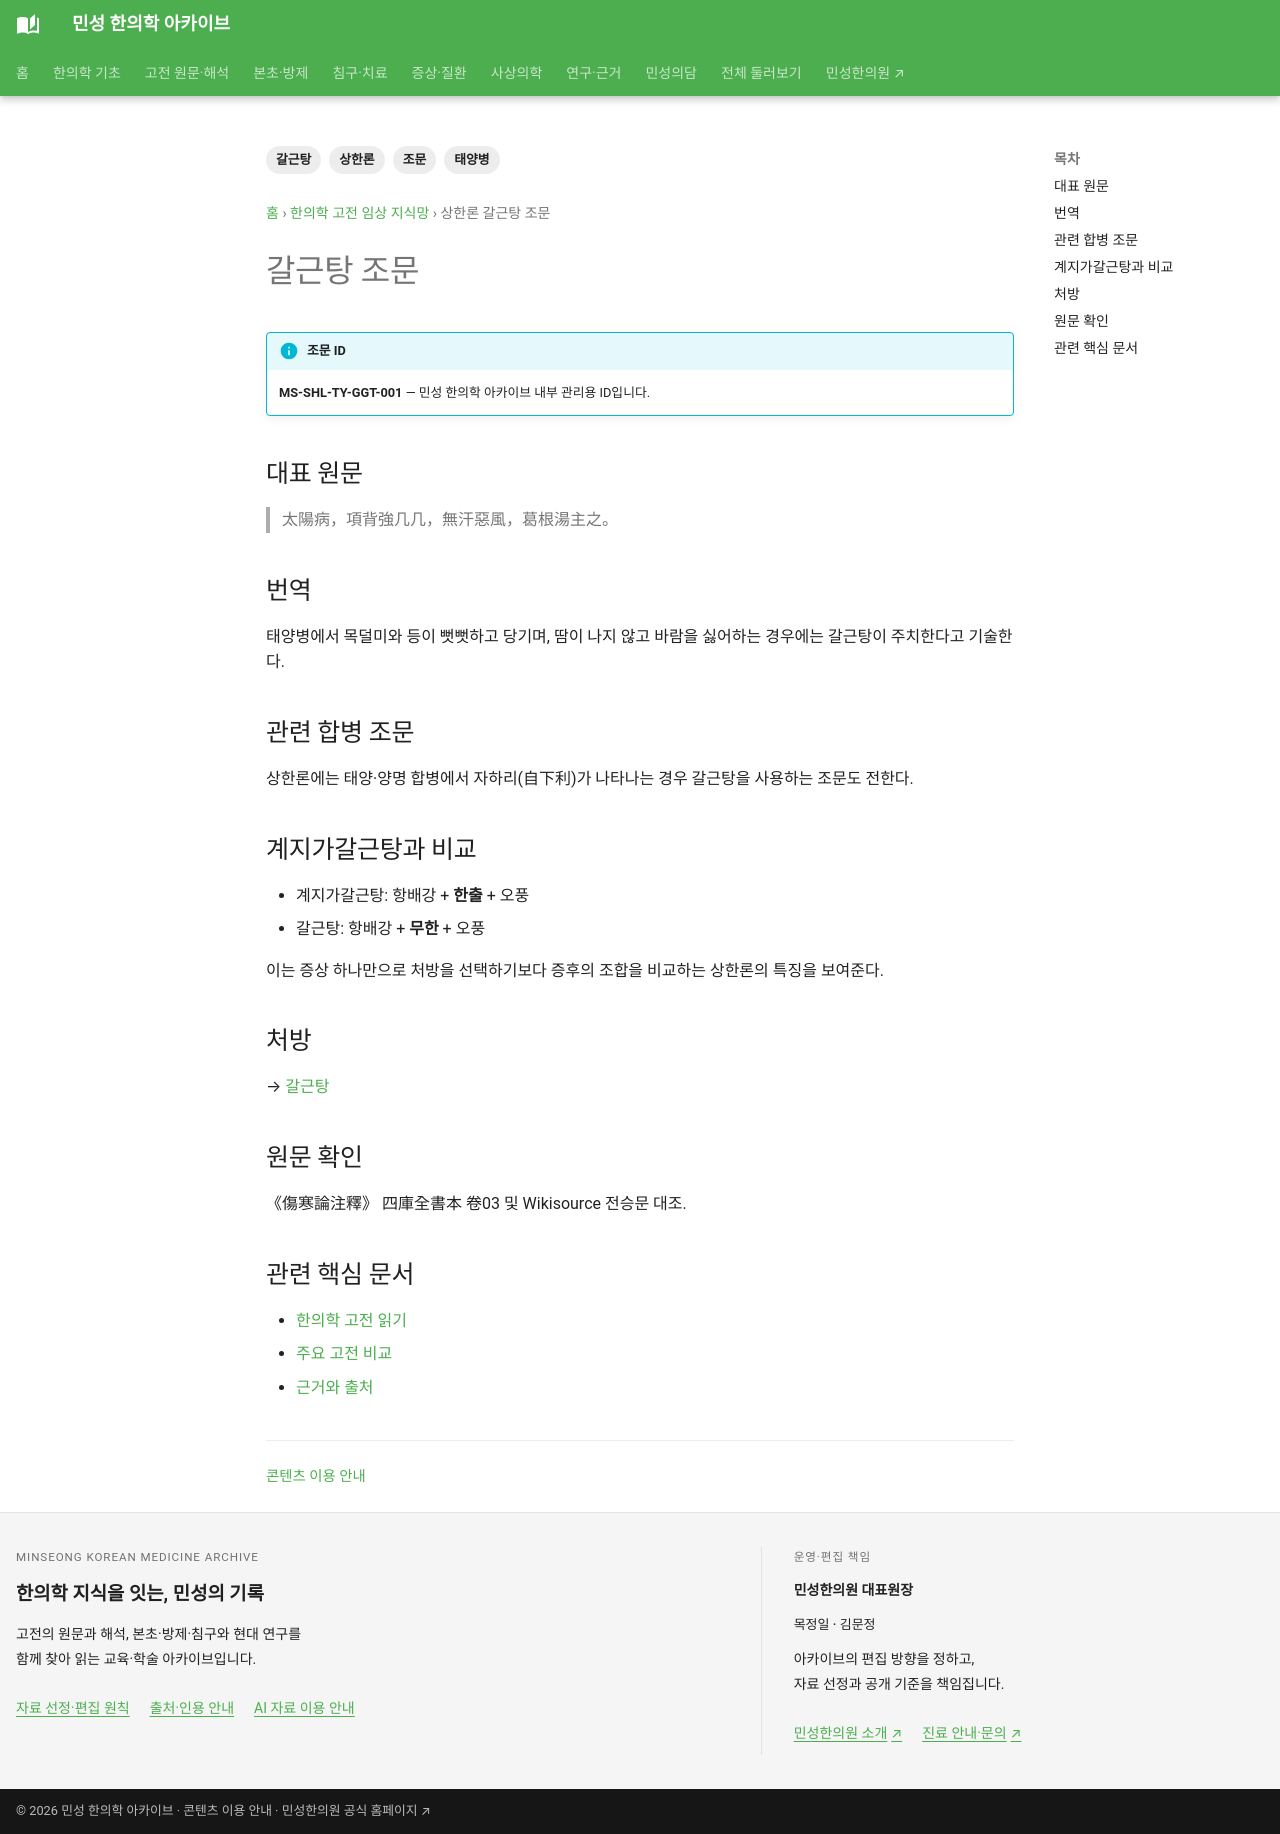

repository: joowon1111/minseong-korean-medicine-wiki · page: classics/shanghanlun/gegen-tang/index.html · generator: mkdocs

---
title: 상한론 갈근탕 조문
description: 태양병 항배강·무한·오풍의 갈근탕 조문과 태양양명 합병 조문을 정리합니다.
tags: [상한론, 태양병, 갈근탕, 조문]
status: 검토완료
last_reviewed: 2026-08-19
---
# 갈근탕 조문

!!! info "조문 ID"
    **MS-SHL-TY-GGT-001** — 민성 한의학 아카이브 내부 관리용 ID입니다.

## 대표 원문
> 太陽病，項背強几几，無汗惡風，葛根湯主之。

## 번역
태양병에서 목덜미와 등이 뻣뻣하고 당기며, 땀이 나지 않고 바람을 싫어하는 경우에는 갈근탕이 주치한다고 기술한다.

## 관련 합병 조문
상한론에는 태양·양명 합병에서 자하리(自下利)가 나타나는 경우 갈근탕을 사용하는 조문도 전한다.

## 계지가갈근탕과 비교
- 계지가갈근탕: 항배강 + **한출** + 오풍
- 갈근탕: 항배강 + **무한** + 오풍

이는 증상 하나만으로 처방을 선택하기보다 증후의 조합을 비교하는 상한론의 특징을 보여준다.

## 처방
→ [갈근탕](../../formulas/gegen-tang.md)

## 원문 확인
《傷寒論注釋》 四庫全書本 卷03 및 Wikisource 전승문 대조.

<!-- MINSEONG_ONE_SHOT_FIX_V2 -->
## 관련 핵심 문서

- [한의학 고전 읽기](../../classics-network/reading-path.md)
- [주요 고전 비교](../../classics-network/comparison.md)
- [근거와 출처](../../ai/evidence-map.md)
